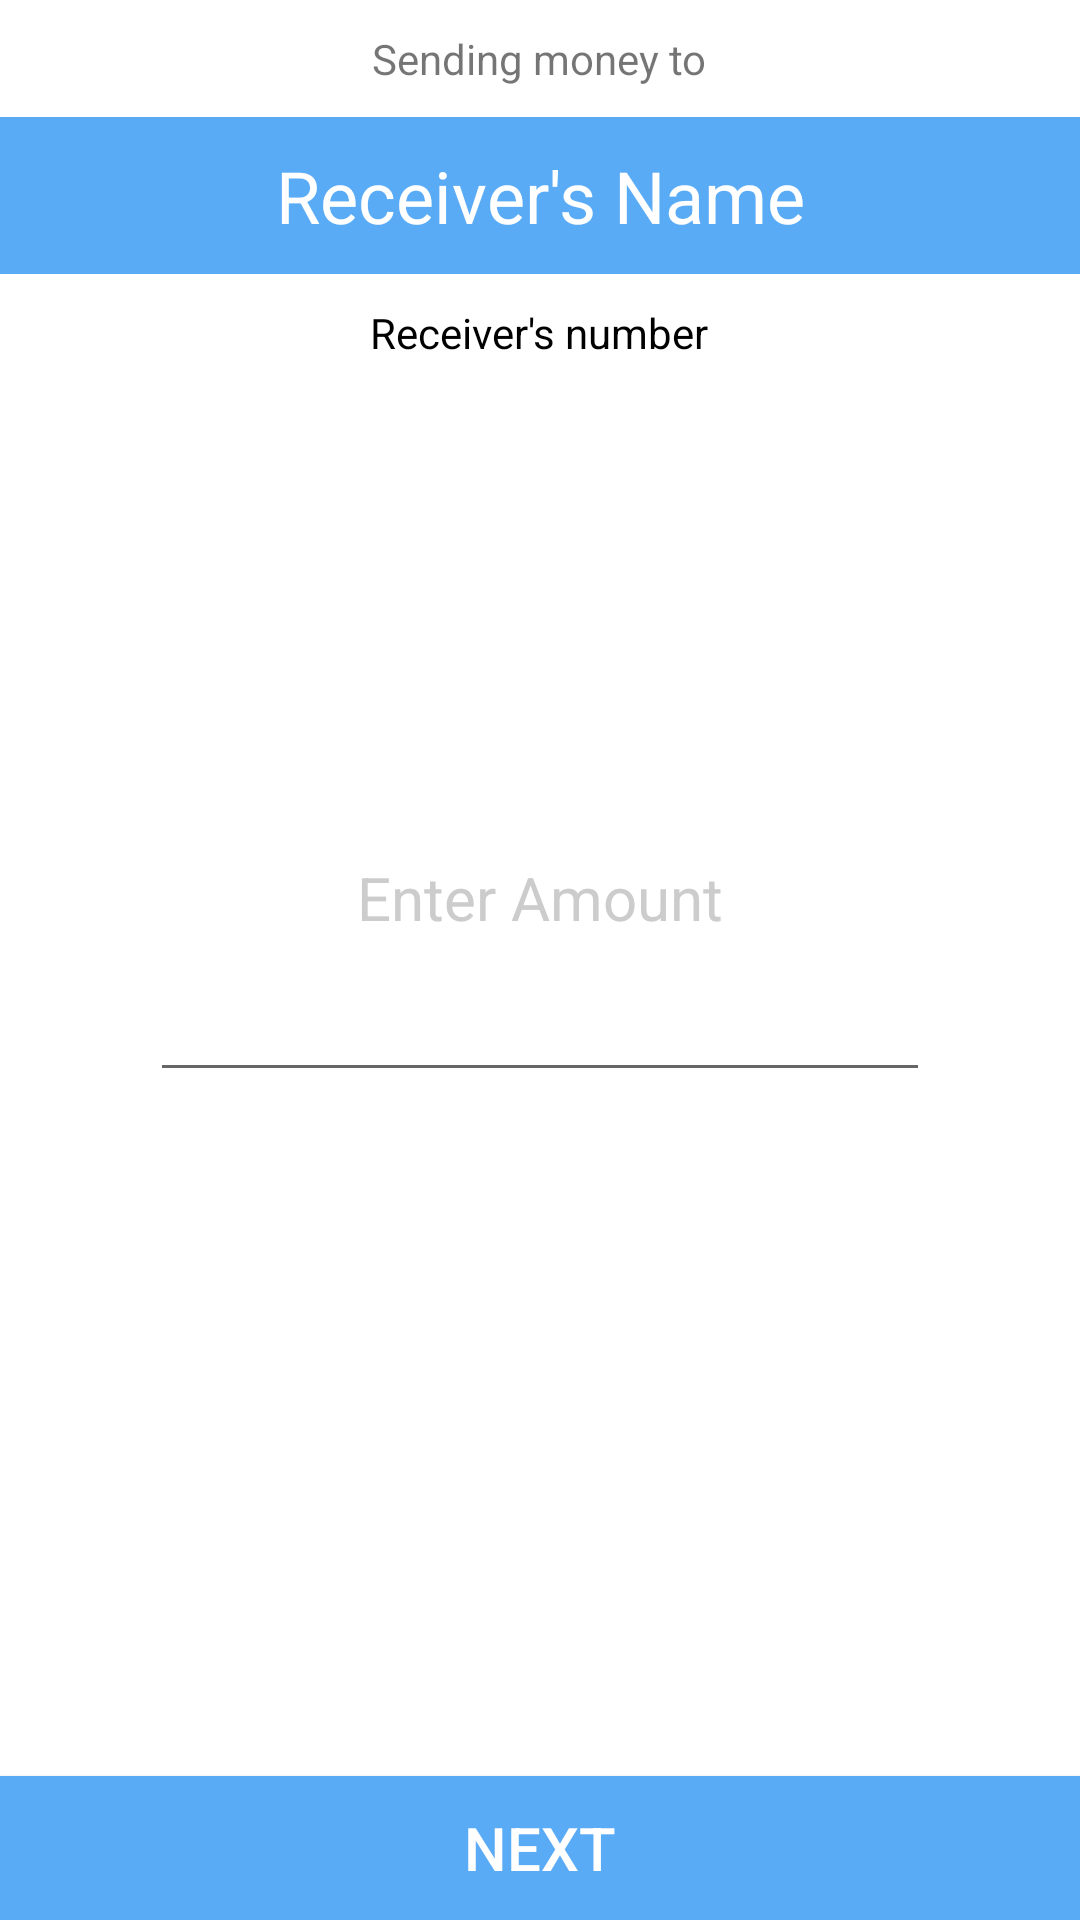

Android layout source for this screen:
<!-- AndroidManifest.xml: application theme Theme.MobilePaymentApp -->
<!-- res/layout/activity_payment.xml -->
<?xml version="1.0" encoding="utf-8"?>
<FrameLayout xmlns:android="http://schemas.android.com/apk/res/android"
    xmlns:tools="http://schemas.android.com/tools"
    android:layout_width="match_parent"
    android:layout_height="match_parent"
    tools:context=".PaymentActivity">

    <LinearLayout
        android:layout_width="match_parent"
        android:layout_height="match_parent"
        android:orientation="vertical">

        <androidx.appcompat.widget.AppCompatTextView
            android:layout_width="wrap_content"
            android:layout_height="wrap_content"
            android:layout_gravity="center_horizontal"
            android:layout_marginTop="10dp"
            android:text="Sending money to" />

        <androidx.appcompat.widget.AppCompatTextView
            android:id="@+id/receiver_name_tv"
            android:layout_width="match_parent"
            android:layout_height="wrap_content"
            android:layout_gravity="center_horizontal"
            android:layout_marginTop="10dp"
            android:background="#5AABF6"
            android:gravity="center"
            android:padding="10dp"
            android:text="Receiver's Name"
            android:textColor="@color/white"
            android:textSize="24dp" />

        <androidx.appcompat.widget.AppCompatTextView
            android:id="@+id/receiver_number_tv"
            android:layout_width="wrap_content"
            android:layout_height="wrap_content"
            android:layout_gravity="center_horizontal"
            android:layout_marginTop="10dp"
            android:text="Receiver's number"
            android:textColor="@color/black" />


    </LinearLayout>


    <androidx.appcompat.widget.LinearLayoutCompat
        android:id="@+id/amount_input_layout"
        android:layout_width="match_parent"
        android:layout_height="wrap_content"
        android:layout_gravity="center_vertical"
        android:gravity="center"
        android:orientation="vertical"
        android:visibility="visible">

        <androidx.appcompat.widget.AppCompatTextView
            android:layout_width="wrap_content"
            android:layout_height="wrap_content"
            android:layout_marginTop="10dp"
            android:text="Enter Amount"
            android:textColor="#cccccc"
            android:textSize="20dp" />

        <androidx.appcompat.widget.AppCompatEditText
            android:id="@+id/amount_input_et"
            android:layout_width="match_parent"
            android:layout_height="wrap_content"
            android:layout_marginStart="50dp"
            android:layout_marginTop="10dp"
            android:layout_marginEnd="50dp"
            android:gravity="center"
            android:inputType="number" />

    </androidx.appcompat.widget.LinearLayoutCompat>

    <androidx.appcompat.widget.LinearLayoutCompat
        android:id="@+id/password_input_layout"
        android:layout_width="match_parent"
        android:layout_height="wrap_content"
        android:layout_gravity="center_vertical"
        android:gravity="center"
        android:visibility="gone"
        android:orientation="vertical">

        <androidx.appcompat.widget.AppCompatTextView
            android:layout_width="wrap_content"
            android:layout_height="wrap_content"
            android:layout_gravity="center_horizontal"
            android:layout_marginTop="10dp"
            android:text="Enter Password"
            android:textColor="#cccccc"
            android:textSize="20dp" />

        <androidx.appcompat.widget.AppCompatEditText
            android:id="@+id/password_input_et"
            android:layout_width="match_parent"
            android:layout_height="wrap_content"
            android:layout_marginStart="50dp"
            android:layout_marginEnd="50dp"
            android:gravity="center"
            android:inputType="textPassword" />

    </androidx.appcompat.widget.LinearLayoutCompat>

    <androidx.appcompat.widget.LinearLayoutCompat
        android:id="@+id/transaction_complete_layout"
        android:layout_width="match_parent"
        android:layout_height="match_parent"
        android:background="@color/white"
        android:gravity="center"
        android:orientation="vertical"
        android:visibility="gone">

        <androidx.appcompat.widget.AppCompatImageView
            android:layout_width="200dp"
            android:layout_height="200dp"
            android:src="@drawable/ic_baseline_done_outline_24"
            android:tint="#3f7570" />

        <TextView
            android:layout_width="wrap_content"
            android:layout_height="wrap_content"
            android:layout_marginTop="10dp"
            android:gravity="center"
            android:text="Transaction Completed\nSuccessfully"
            android:textColor="@color/black"
            android:textSize="24sp" />

        <TextView
            android:layout_width="wrap_content"
            android:layout_height="wrap_content"
            android:layout_marginTop="10dp"
            android:text="Transaction Id: " />

        <TextView
            android:id="@+id/transaction_id_tv"
            android:layout_width="wrap_content"
            android:layout_height="wrap_content"
            android:layout_marginTop="4dp"
            android:text="A424SDSD"
            android:textColor="@color/black"
            android:textSize="16dp" />

    </androidx.appcompat.widget.LinearLayoutCompat>

    <androidx.appcompat.widget.AppCompatButton
        android:id="@+id/amount_submit_button"
        android:layout_width="match_parent"
        android:layout_height="wrap_content"
        android:layout_gravity="bottom"
        android:background="@color/my_blue"
        android:text="Next"
        android:textColor="@color/white"
        android:textSize="20dp" />


    <androidx.appcompat.widget.AppCompatButton
        android:id="@+id/password_submit_button"
        android:layout_width="match_parent"
        android:layout_height="wrap_content"
        android:layout_gravity="bottom"
        android:background="@color/my_blue"
        android:text="Pay"
        android:textColor="@color/white"
        android:textSize="20dp"
        android:visibility="gone" />
</FrameLayout>
<!-- resources referenced by this layout -->
<resources>
  <color name="black">#FF000000</color>
  <color name="my_blue">#5AABF6</color>
  <color name="white">#FFFFFFFF</color>
  <style name="Theme.MobilePaymentApp" parent="Theme.MaterialComponents.DayNight.DarkActionBar">
          
          <item name="colorPrimary">#212121</item>
          <item name="colorPrimaryVariant">#424242</item>
          <item name="colorOnPrimary">@color/white</item>
          
          <item name="colorSecondary">#ea09bc</item>
          <item name="colorSecondaryVariant">#f056c8</item>
          <item name="colorOnSecondary">@color/black</item>
          
          <item name="android:statusBarColor" tools:targetApi="l">?attr/colorPrimaryVariant</item>
          
      </style>
</resources>
